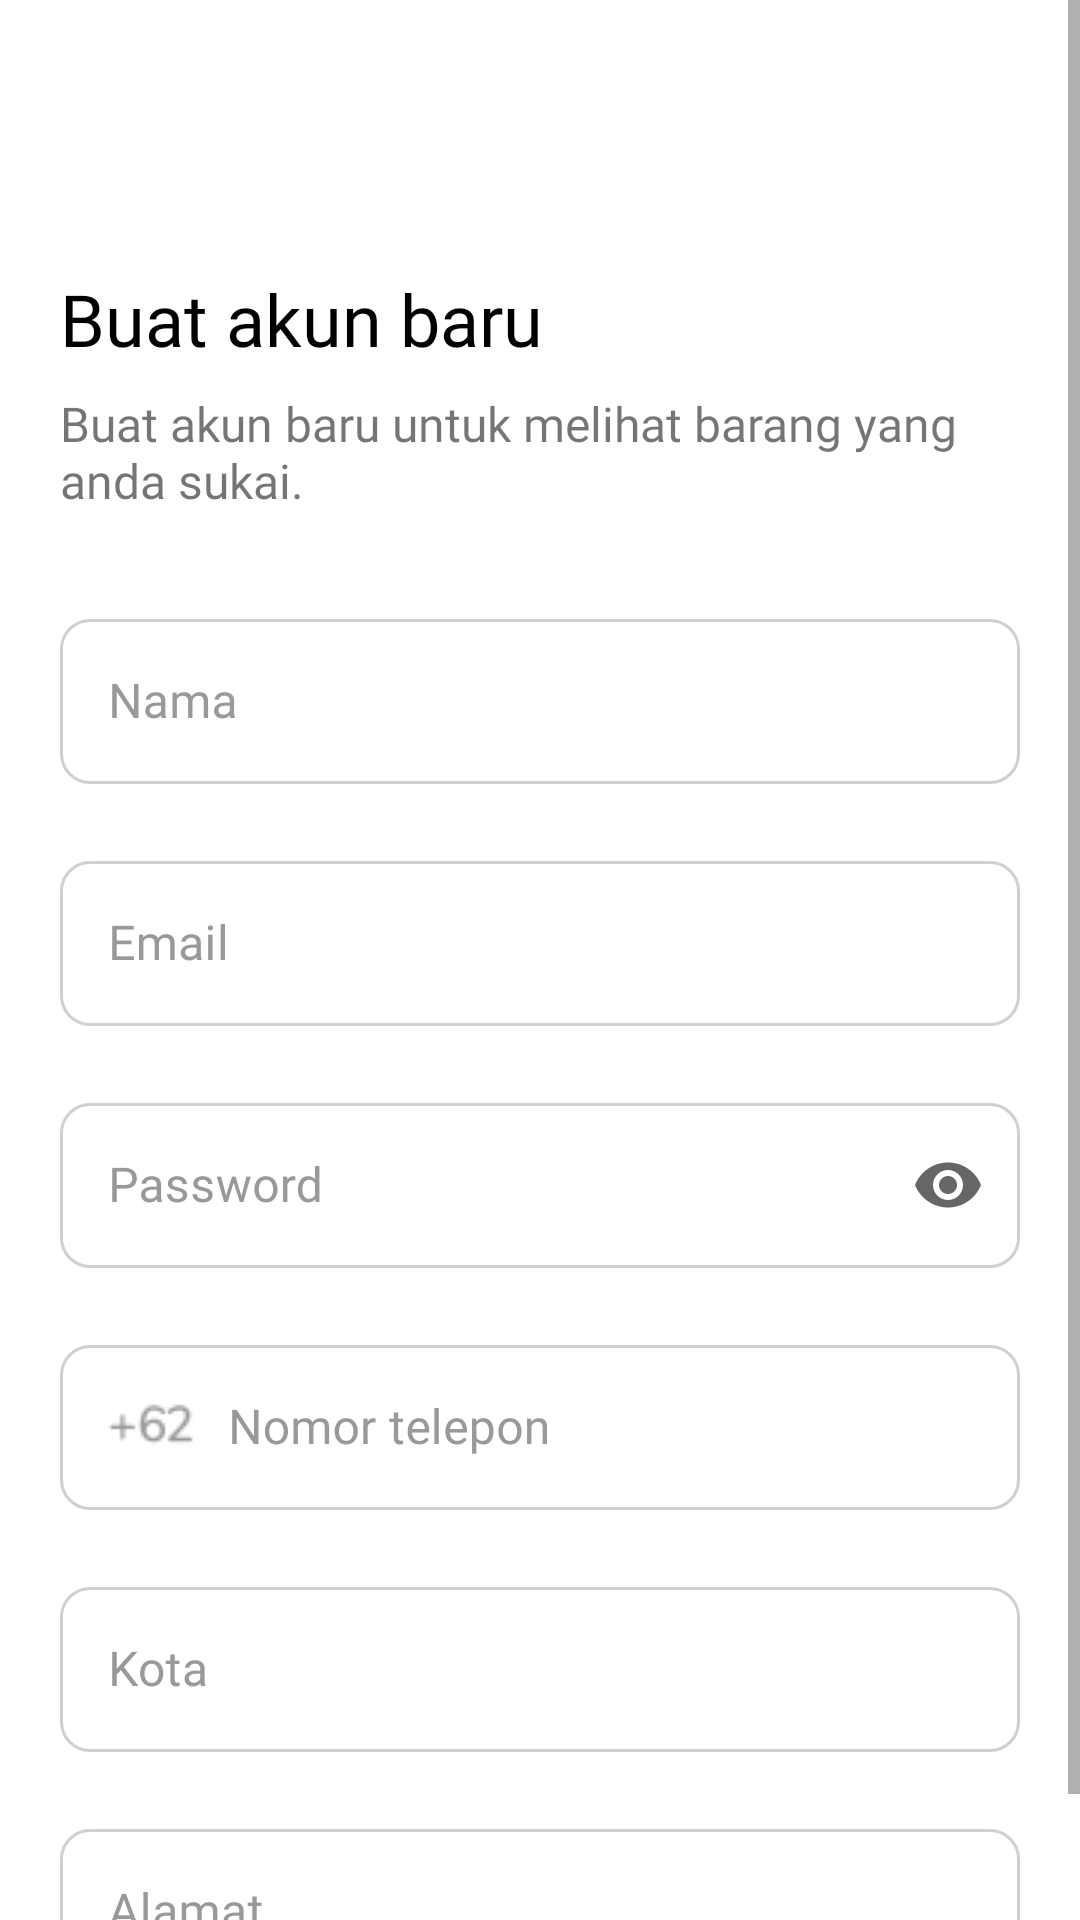

This screen was rendered from an Android layout file. Write that file and the resources it references.
<!-- AndroidManifest.xml: application theme Theme.ProjectGroup2 -->
<!-- res/layout/activity_register.xml -->
<?xml version="1.0" encoding="utf-8"?>
<androidx.constraintlayout.widget.ConstraintLayout xmlns:android="http://schemas.android.com/apk/res/android"
    xmlns:app="http://schemas.android.com/apk/res-auto"
    xmlns:tools="http://schemas.android.com/tools"
    android:layout_width="match_parent"
    android:layout_height="match_parent"
    android:scrollbars="none"
    tools:context=".ui.register.RegisterActivity">

    <ScrollView
        android:layout_width="match_parent"
        android:layout_height="wrap_content"
        app:layout_constraintEnd_toEndOf="parent"
        app:layout_constraintStart_toStartOf="parent"
        app:layout_constraintTop_toTopOf="parent">

        <androidx.constraintlayout.widget.ConstraintLayout
            android:layout_width="match_parent"
            android:layout_height="wrap_content">

            <ImageView
                android:id="@+id/iv_back"
                android:layout_width="30dp"
                android:layout_height="30dp"
                android:layout_marginStart="20dp"
                android:layout_marginTop="30dp"
                android:src="@drawable/ic_baseline_arrow_back_24"
                app:layout_constraintStart_toStartOf="parent"
                app:layout_constraintTop_toTopOf="parent" />

            <TextView
                android:id="@+id/tv_headerRegister"
                android:layout_width="wrap_content"
                android:layout_height="wrap_content"
                android:layout_marginStart="20dp"
                android:layout_marginTop="30dp"
                android:fontFamily="@font/nunitoextrabold"
                android:text="Buat akun baru"
                android:textColor="@color/black"
                android:textSize="24sp"
                app:layout_constraintStart_toStartOf="parent"
                app:layout_constraintTop_toBottomOf="@+id/iv_back" />

            <TextView
                android:id="@+id/textView7"
                android:layout_width="0dp"
                android:layout_height="wrap_content"
                android:layout_marginStart="20dp"
                android:layout_marginTop="8dp"
                android:layout_marginEnd="20dp"
                android:fontFamily="@font/nunitosemibold"
                android:text="Buat akun baru untuk melihat barang yang anda sukai."
                android:textSize="16sp"
                app:layout_constraintEnd_toEndOf="parent"
                app:layout_constraintStart_toStartOf="parent"
                app:layout_constraintTop_toBottomOf="@+id/tv_headerRegister" />

            <com.google.android.material.textfield.TextInputLayout
                android:id="@+id/til_nama"
                style="@style/LoginTextInputLayoutStyle"
                android:layout_width="match_parent"
                android:layout_height="wrap_content"
                android:layout_marginHorizontal="20dp"
                android:layout_marginTop="30dp"
                android:hint="Nama"
                android:theme="@style/LoginTextInputLayoutStyle"
                app:boxCornerRadiusBottomEnd="10dp"
                app:boxCornerRadiusBottomStart="10dp"
                app:boxCornerRadiusTopEnd="10dp"
                app:boxCornerRadiusTopStart="10dp"
                app:errorEnabled="true"
                app:hintTextColor="@color/color_main"
                app:layout_constraintEnd_toEndOf="parent"
                app:layout_constraintStart_toStartOf="parent"
                app:layout_constraintTop_toBottomOf="@+id/textView7">

                <com.google.android.material.textfield.TextInputEditText
                    android:id="@+id/et_NamaRegister"
                    android:layout_width="match_parent"
                    android:layout_height="55dp"
                    android:fontFamily="@font/nunitosemibold"
                    android:textSize="16sp" />

            </com.google.android.material.textfield.TextInputLayout>

            <com.google.android.material.textfield.TextInputLayout
                android:id="@+id/til_email"
                style="@style/LoginTextInputLayoutStyle"
                android:layout_width="match_parent"
                android:layout_height="wrap_content"
                android:layout_marginHorizontal="20dp"
                android:hint="Email"
                android:theme="@style/LoginTextInputLayoutStyle"
                app:boxCornerRadiusBottomEnd="10dp"
                app:boxCornerRadiusBottomStart="10dp"
                app:boxCornerRadiusTopEnd="10dp"
                app:boxCornerRadiusTopStart="10dp"
                app:errorEnabled="true"
                app:hintTextColor="@color/color_main"
                app:layout_constraintEnd_toEndOf="parent"
                app:layout_constraintStart_toStartOf="parent"
                app:layout_constraintTop_toBottomOf="@+id/til_nama">

                <com.google.android.material.textfield.TextInputEditText
                    android:id="@+id/et_emailRegister"
                    android:layout_width="match_parent"
                    android:layout_height="55dp"
                    android:fontFamily="@font/nunitosemibold"
                    android:textSize="16sp" />

            </com.google.android.material.textfield.TextInputLayout>

            <com.google.android.material.textfield.TextInputLayout
                android:id="@+id/til_password"
                style="@style/LoginTextInputLayoutStyle"
                android:layout_width="match_parent"
                android:layout_height="wrap_content"
                android:layout_marginHorizontal="20dp"
                android:hint="Password"
                android:theme="@style/LoginTextInputLayoutStyle"
                app:boxCornerRadiusBottomEnd="10dp"
                app:boxCornerRadiusBottomStart="10dp"
                app:boxCornerRadiusTopEnd="10dp"
                app:boxCornerRadiusTopStart="10dp"
                app:endIconMode="password_toggle"
                app:errorEnabled="true"
                app:hintTextColor="@color/color_main"
                app:layout_constraintEnd_toEndOf="parent"
                app:layout_constraintStart_toStartOf="parent"
                app:layout_constraintTop_toBottomOf="@+id/til_email">

                <com.google.android.material.textfield.TextInputEditText
                    android:id="@+id/et_emailPasswordRegister"
                    android:layout_width="match_parent"
                    android:layout_height="55dp"
                    android:fontFamily="@font/nunitosemibold"
                    android:inputType="textPassword"
                    android:textSize="16sp" />

            </com.google.android.material.textfield.TextInputLayout>

            <com.google.android.material.textfield.TextInputLayout
                android:id="@+id/til_phone"
                style="@style/LoginTextInputLayoutStyle"
                android:layout_width="match_parent"
                android:layout_height="wrap_content"
                android:layout_marginStart="20dp"
                android:layout_marginEnd="20dp"
                android:hint="Nomor telepon"
                android:theme="@style/LoginTextInputLayoutStyle"
                app:boxCornerRadiusBottomEnd="10dp"
                app:boxCornerRadiusBottomStart="10dp"
                app:boxCornerRadiusTopEnd="10dp"
                app:boxCornerRadiusTopStart="10dp"
                app:errorEnabled="true"
                app:hintTextColor="@color/color_main"
                app:layout_constraintEnd_toEndOf="parent"
                app:layout_constraintStart_toStartOf="parent"
                app:layout_constraintTop_toBottomOf="@+id/til_password">

                <com.google.android.material.textfield.TextInputEditText
                    android:id="@+id/et_PhoneRegister"
                    android:layout_width="match_parent"
                    android:layout_height="55dp"
                    android:drawableLeft="@drawable/countrycode10"
                    android:drawablePadding="10dp"
                    android:fontFamily="@font/nunitosemibold"
                    android:inputType="number"
                    android:textSize="16sp" />

            </com.google.android.material.textfield.TextInputLayout>

            <com.google.android.material.textfield.TextInputLayout
                android:id="@+id/til_city"
                style="@style/LoginTextInputLayoutStyle"
                android:layout_width="match_parent"
                android:layout_height="wrap_content"
                android:layout_marginHorizontal="20dp"
                android:hint="Kota"
                android:theme="@style/LoginTextInputLayoutStyle"
                app:boxCornerRadiusBottomEnd="10dp"
                app:boxCornerRadiusBottomStart="10dp"
                app:boxCornerRadiusTopEnd="10dp"
                app:boxCornerRadiusTopStart="10dp"
                app:errorEnabled="true"
                app:hintTextColor="@color/color_main"
                app:layout_constraintEnd_toEndOf="parent"
                app:layout_constraintStart_toStartOf="parent"
                app:layout_constraintTop_toBottomOf="@+id/til_phone">

                <com.google.android.material.textfield.TextInputEditText
                    android:id="@+id/et_CityRegister"
                    android:layout_width="match_parent"
                    android:layout_height="55dp"
                    android:fontFamily="@font/nunitosemibold"
                    android:textSize="16sp" />

            </com.google.android.material.textfield.TextInputLayout>

            <com.google.android.material.textfield.TextInputLayout
                android:id="@+id/til_address"
                style="@style/LoginTextInputLayoutStyle"
                android:layout_width="match_parent"
                android:layout_height="wrap_content"
                android:layout_marginHorizontal="20dp"
                android:hint="Alamat"
                android:theme="@style/LoginTextInputLayoutStyle"
                app:boxCornerRadiusBottomEnd="10dp"
                app:boxCornerRadiusBottomStart="10dp"
                app:boxCornerRadiusTopEnd="10dp"
                app:boxCornerRadiusTopStart="10dp"
                app:errorEnabled="true"
                app:hintTextColor="@color/color_main"
                app:layout_constraintEnd_toEndOf="parent"
                app:layout_constraintStart_toStartOf="parent"
                app:layout_constraintTop_toBottomOf="@+id/til_city">

                <com.google.android.material.textfield.TextInputEditText
                    android:id="@+id/et_AddressRegister"
                    android:layout_width="match_parent"
                    android:layout_height="55dp"
                    android:fontFamily="@font/nunitosemibold"
                    android:textSize="16sp" />

            </com.google.android.material.textfield.TextInputLayout>

        </androidx.constraintlayout.widget.ConstraintLayout>

    </ScrollView>

    <Button
        android:id="@+id/btn_daftarRegister"
        android:layout_width="match_parent"
        android:layout_height="50dp"
        android:layout_marginStart="20dp"
        android:layout_marginEnd="20dp"
        android:layout_marginBottom="20dp"
        android:background="@drawable/bg_button"
        android:fontFamily="@font/nunitobold"
        android:text="Daftar"
        android:textAllCaps="false"
        android:textColor="@color/white"
        android:textSize="22sp"
        android:layout_marginTop="50dp"
        app:layout_constraintBottom_toBottomOf="parent"
        app:layout_constraintEnd_toEndOf="parent"
        app:layout_constraintStart_toStartOf="parent" />

</androidx.constraintlayout.widget.ConstraintLayout>
<!-- resources referenced by this layout -->
<resources>
  <color name="black">#FF000000</color>
  <color name="color_main">#39E1C1</color>
  <color name="white">#FFFFFFFF</color>
  <!-- drawable countrycode10: png bitmap (drawable, 474 bytes) -->
  <style name="LoginTextInputLayoutStyle" parent="Widget.MaterialComponents.TextInputLayout.OutlinedBox.Dense">
          <item name="boxStrokeColor">@color/color_main</item>
          <item name="android:textSize">16sp</item>
          <item name="fontFamily">@font/nunitosemibold</item>
          <item name="android:textColorHint">#999999</item>
      </style>
  <style name="Theme.ProjectGroup2" parent="Theme.MaterialComponents.Light.NoActionBar">
          <item name="android:forceDarkAllowed" tools:targetApi="q">false</item>
          
          <item name="colorPrimary">@color/color_main</item>
          <item name="colorPrimaryVariant">@color/color_second</item>
          <item name="colorOnPrimary">@color/white</item>
          
          <item name="colorSecondary">@color/teal_200</item>
          <item name="colorSecondaryVariant">@color/teal_700</item>
          <item name="colorOnSecondary">@color/black</item>
          
          <item name="android:statusBarColor">#fff</item>
          <item name="bottomSheetDialogTheme">@style/AppBottomSheetDialogTheme</item>
          
      </style>
  <color name="color_second">#1BBDDF</color>
  <color name="teal_200">#FF03DAC5</color>
  <color name="teal_700">#FF018786</color>
  <style name="AppBottomSheetDialogTheme" parent="Theme.MaterialComponents.Light.BottomSheetDialog">
          <item name="bottomSheetStyle">@style/CustomBottomSheetStyle</item>
      </style>
  <style name="CustomBottomSheetStyle" parent="Widget.Design.BottomSheet.Modal">
          <item name="android:background">@drawable/bg_bottomsheet</item>
      </style>
  <!-- drawable bg_bottomsheet (drawable) -->
  <?xml version="1.0" encoding="utf-8"?>
  <shape android:shape="rectangle" xmlns:android="http://schemas.android.com/apk/res/android">
      <solid android:color="@color/white" />
      <corners
          android:topLeftRadius="15dp"
          android:topRightRadius="15dp" />
  </shape>
</resources>
